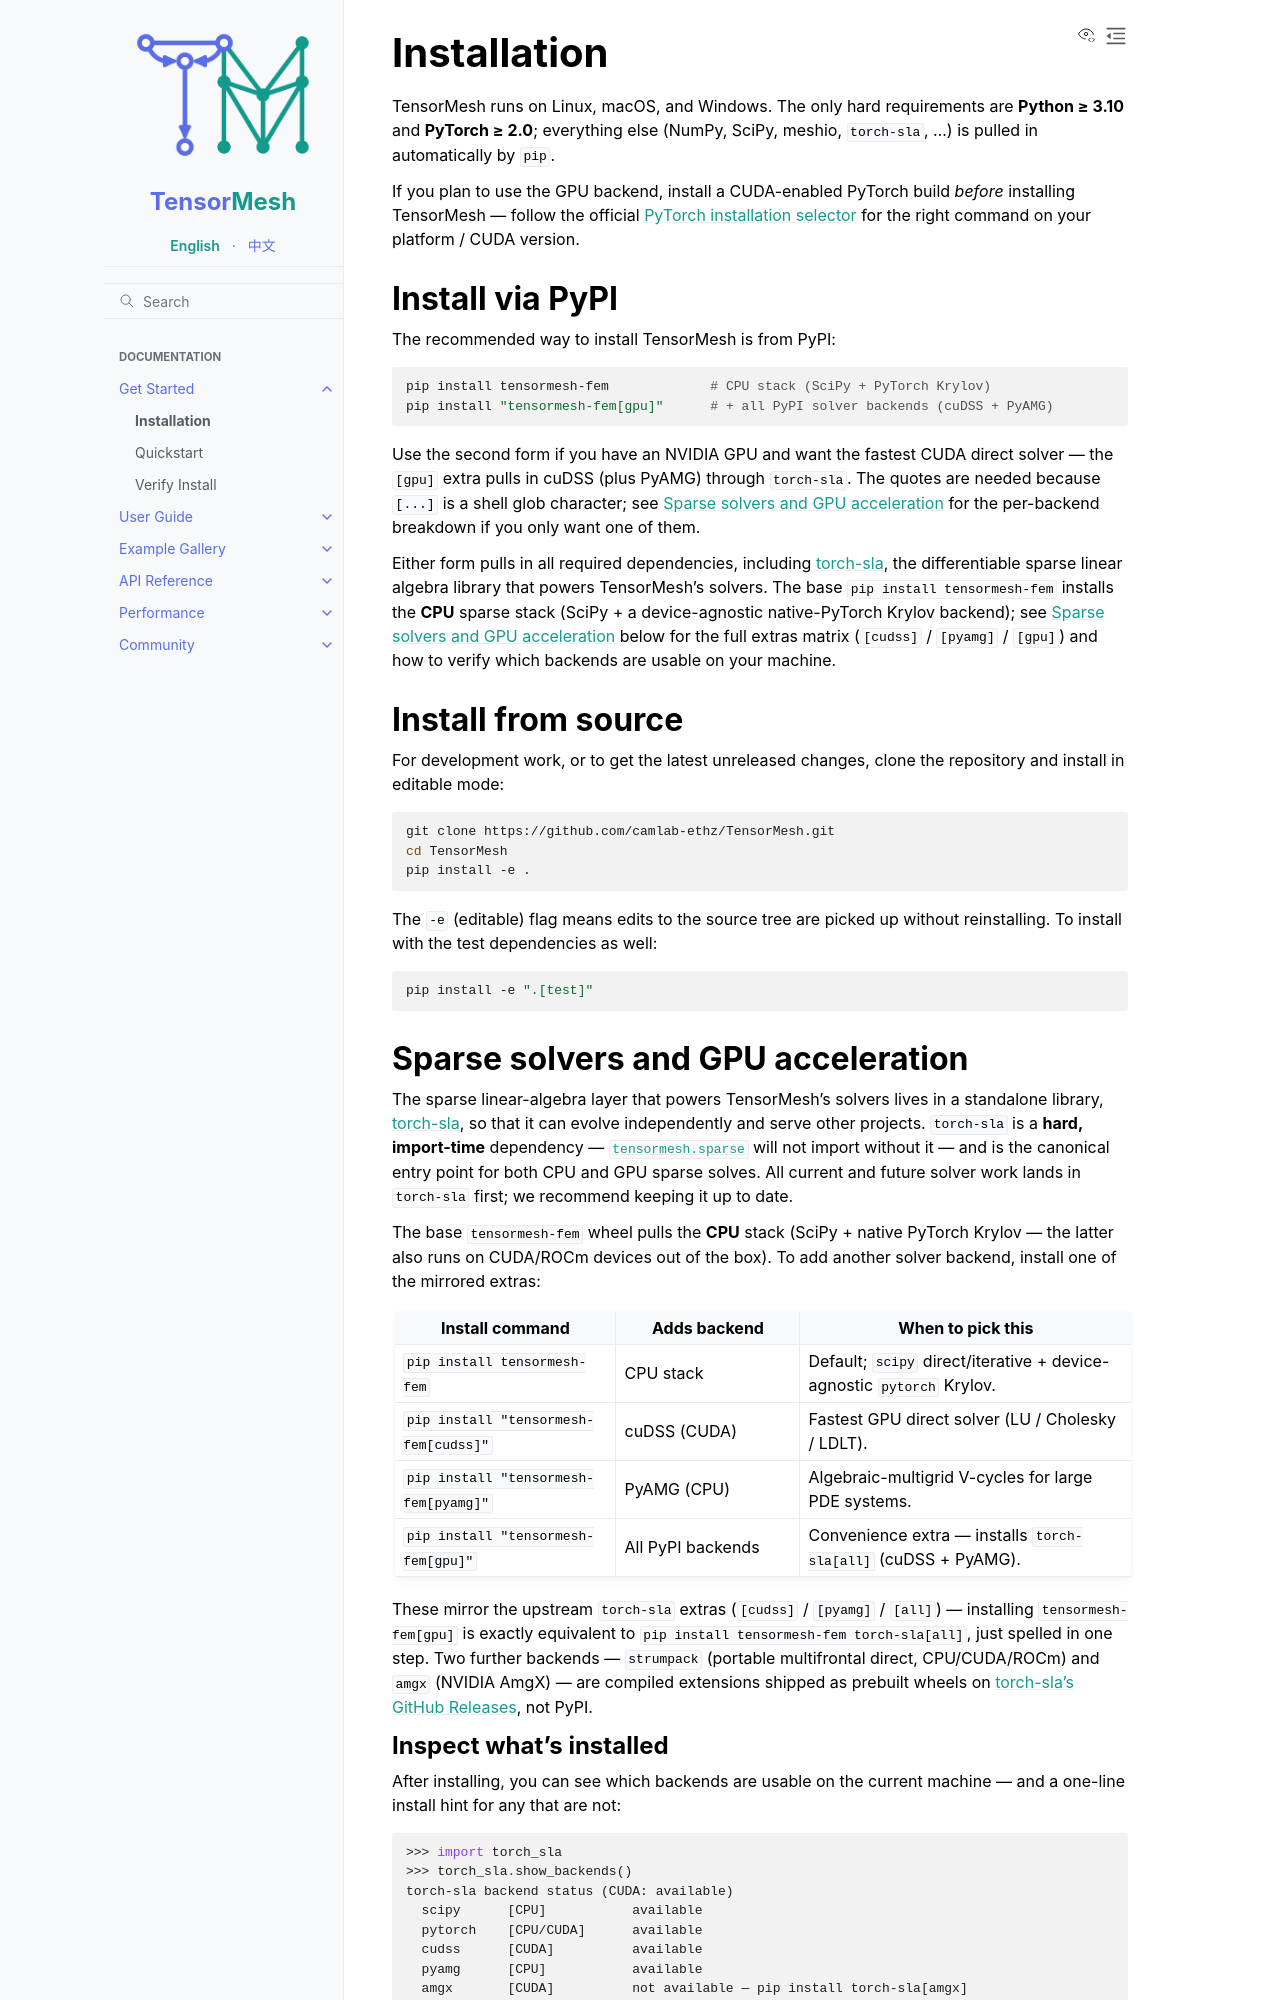

repository: camlab-ethz/TensorMesh · page: getting_started/installation.html · generator: sphinx

Installation
============

TensorMesh runs on Linux, macOS, and Windows. The only hard requirements are
**Python ≥ 3.10** and **PyTorch ≥ 2.0**; everything else (NumPy, SciPy, meshio,
``torch-sla``, ...) is pulled in automatically by ``pip``.

If you plan to use the GPU backend, install a CUDA-enabled PyTorch build *before*
installing TensorMesh — follow the official `PyTorch installation selector
<https://pytorch.org/get-started/locally/>`_ for the right command on your
platform / CUDA version.


Install via PyPI
----------------

The recommended way to install TensorMesh is from PyPI:

.. code-block:: bash

    pip install tensormesh-fem             # CPU stack (SciPy + PyTorch Krylov)
    pip install "tensormesh-fem[gpu]"      # + all PyPI solver backends (cuDSS + PyAMG)

Use the second form if you have an NVIDIA GPU and want the fastest CUDA
direct solver — the ``[gpu]`` extra pulls in cuDSS (plus PyAMG) through
``torch-sla``. The quotes are needed because ``[...]`` is a shell glob
character; see `Sparse solvers and GPU acceleration`_ for the per-backend
breakdown if you only want one of them.

Either form pulls in all required dependencies, including
`torch-sla <https://www.torchsla.com/>`_, the differentiable sparse linear
algebra library that powers TensorMesh's solvers. The base
``pip install tensormesh-fem`` installs the **CPU** sparse stack
(SciPy + a device-agnostic native-PyTorch Krylov backend); see
`Sparse solvers and GPU acceleration`_ below for the full extras matrix
(``[cudss]`` / ``[pyamg]`` / ``[gpu]``) and how to verify which backends
are usable on your machine.


Install from source
-------------------

For development work, or to get the latest unreleased changes, clone the
repository and install in editable mode:

.. code-block:: bash

    git clone https://github.com/camlab-ethz/TensorMesh.git
    cd TensorMesh
    pip install -e .

The ``-e`` (editable) flag means edits to the source tree are picked up
without reinstalling. To install with the test dependencies as well:

.. code-block:: bash

    pip install -e ".[test]"


Sparse solvers and GPU acceleration
-----------------------------------

The sparse linear-algebra layer that powers TensorMesh's solvers lives in a
standalone library, `torch-sla <https://www.torchsla.com/>`_, so that it can
evolve independently and serve other projects. ``torch-sla`` is a **hard,
import-time** dependency — :mod:`tensormesh.sparse` will not import without it
— and is the canonical entry point for both CPU and GPU sparse solves. All
current and future solver work lands in ``torch-sla`` first; we recommend
keeping it up to date.

The base ``tensormesh-fem`` wheel pulls the **CPU** stack
(SciPy + native PyTorch Krylov — the latter also runs on CUDA/ROCm
devices out of the box). To add another solver backend, install one of
the mirrored extras:

.. list-table::
   :header-rows: 1
   :widths: 30 25 45

   * - Install command
     - Adds backend
     - When to pick this
   * - ``pip install tensormesh-fem``
     - CPU stack
     - Default; ``scipy`` direct/iterative + device-agnostic
       ``pytorch`` Krylov.
   * - ``pip install "tensormesh-fem[cudss]"``
     - cuDSS (CUDA)
     - Fastest GPU direct solver (LU / Cholesky / LDLT).
   * - ``pip install "tensormesh-fem[pyamg]"``
     - PyAMG (CPU)
     - Algebraic-multigrid V-cycles for large PDE systems.
   * - ``pip install "tensormesh-fem[gpu]"``
     - All PyPI backends
     - Convenience extra — installs ``torch-sla[all]``
       (cuDSS + PyAMG).

These mirror the upstream ``torch-sla`` extras (``[cudss]`` /
``[pyamg]`` / ``[all]``) — installing ``tensormesh-fem[gpu]`` is exactly
equivalent to ``pip install tensormesh-fem torch-sla[all]``, just spelled
in one step. Two further backends — ``strumpack`` (portable multifrontal
direct, CPU/CUDA/ROCm) and ``amgx`` (NVIDIA AmgX) — are compiled
extensions shipped as prebuilt wheels on `torch-sla's GitHub Releases
<https://github.com/sparsexlab/torch-sla>`_, not PyPI.
